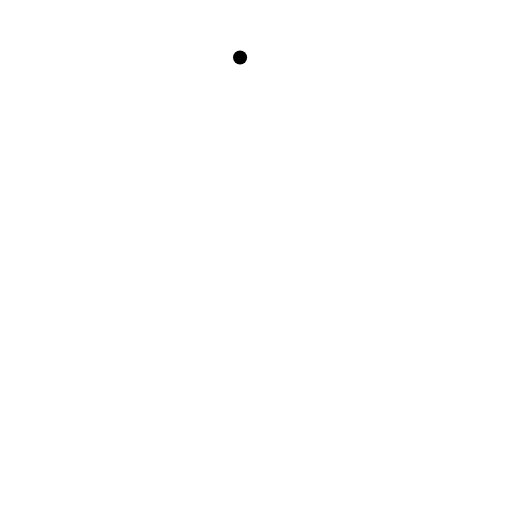
t = 0.00 s
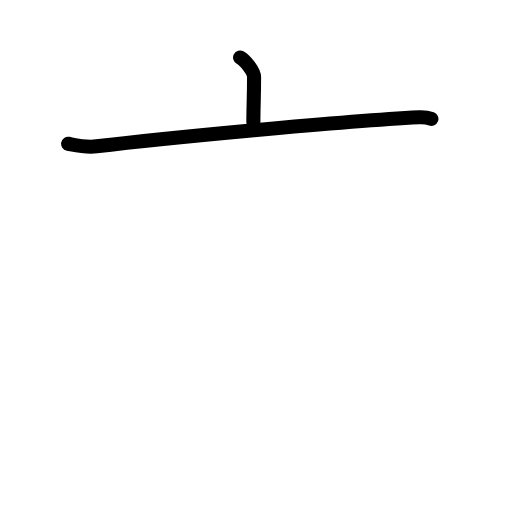
t = 1.83 s
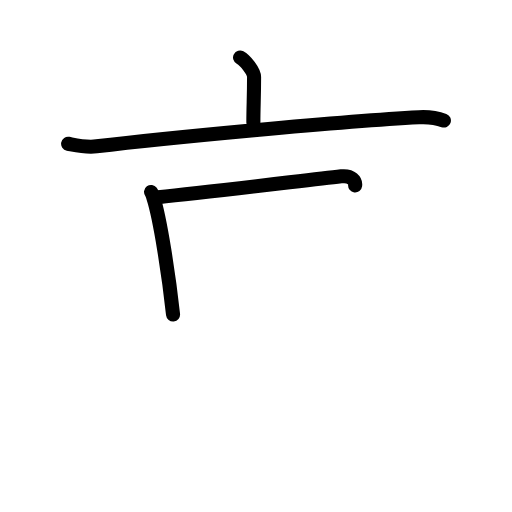
t = 3.58 s
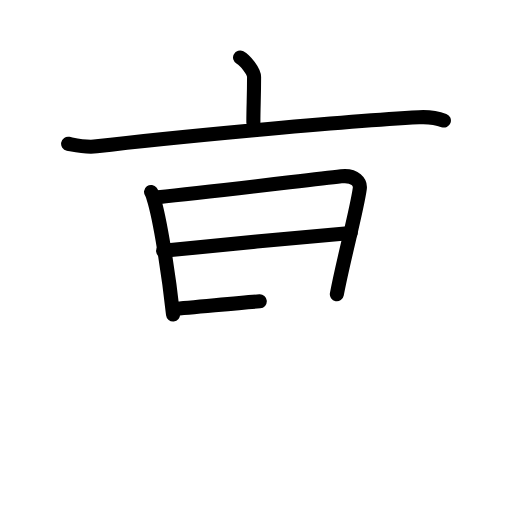
t = 5.50 s
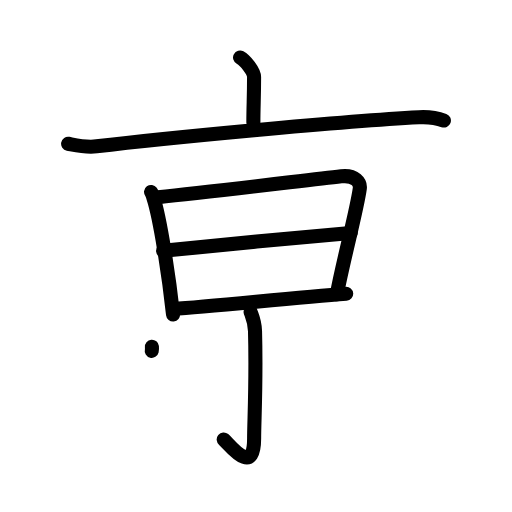
t = 7.25 s
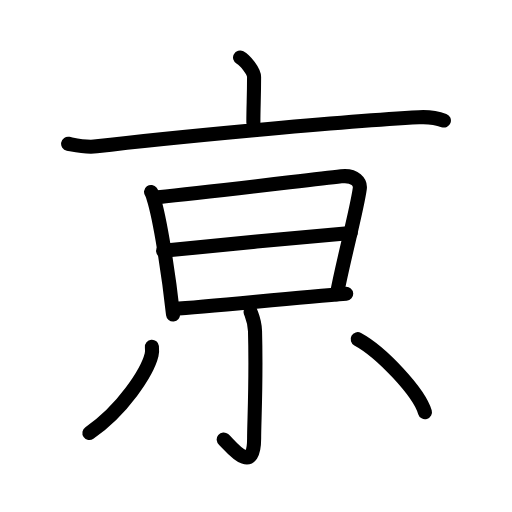
t = 9.00 s

The animated SVG that drew these frames (rendered in a browser with its animation timeline set to each time). Animation: 26 SMIL elements (animate=26); one cycle of 9.00 s.

<?xml version="1.0" encoding="UTF-8"?>
<!--
AniKanjiVG is licensed by CC-BY-SA Paul C. Sommerhoff (https://bitbucket.org/sommerhoff/anikanjivg).
AniKanjiVG uses KanjiVG which is licensed by CC-BY-SA Ulrich Apel (http://kanjivg.tagaini.net).
See also http://creativecommons.org/licenses/by-sa/3.0/
-->
<svg xmlns:kvg='http://kanjivg.tagaini.net' xmlns='http://www.w3.org/2000/svg' width='109' height='109' viewBox='0 0 109 109' style='fill:none;stroke:#000000;stroke-width:3;stroke-linecap:round;stroke-linejoin:round;' id="kvg:kanji_04eb0"><g id="kvg:04eb0" kvg:element="亰"><g id="kvg:04eb0-g1" kvg:element="亠" kvg:position="top" kvg:radical="tradit"><path id="kvg:04eb0-s1" kvg:type="㇑a" d="M51.11,12.25c1.13,0.61,2.98,2.96,2.98,4.16c0,4.45-0.15,6.09-0.15,9.65"><animate attributeName="d" begin="0.0s" dur="0.5s" from="M51.11,12.25C51.11,12.25,51.11,12.25,51.11,12.25" to="M51.11,12.25c1.13,0.61,2.98,2.96,2.98,4.16" />
<animate attributeName="d" begin="0.5s" dur="0.5s" from="M51.11,12.25c1.13,0.61,2.98,2.96,2.98,4.16c0,0,0,0,0,0,0" to="M51.11,12.25c1.13,0.61,2.98,2.96,2.98,4.16c0,4.45-0.15,6.09-0.15,9.65" />
</path>
<path id="kvg:04eb0-s2" kvg:type="㇐" d="M14.5,30.61c2,0.39,3.76,0.83,6.06,0.55c13.69-1.66,52.69-5.41,68.64-6.2c2.35-0.12,3.55,0.05,5.3,0.7"><animate attributeName="d" begin="1.0s" dur="0.3333333333333333s" from="M14.5,30.61C14.5,30.61,14.5,30.61,14.5,30.61" to="M14.5,30.61c2,0.39,3.76,0.83,6.06,0.55" />
<animate attributeName="d" begin="1.3333333333333333s" dur="0.3333333333333333s" from="M14.5,30.61c2,0.39,3.76,0.83,6.06,0.55c0,0,0,0,0,0,0" to="M14.5,30.61c2,0.39,3.76,0.83,6.06,0.55c13.69-1.66,52.69-5.41,68.64-6.2" />
<animate attributeName="d" begin="1.6666666666666665s" dur="0.3333333333333333s" from="M14.5,30.61c2,0.39,3.76,0.83,6.06,0.55c13.69-1.66,52.69-5.41,68.64-6.2c0,0,0,0,0,0,0" to="M14.5,30.61c2,0.39,3.76,0.83,6.06,0.55c13.69-1.66,52.69-5.41,68.64-6.2c2.35-0.12,3.55,0.05,5.3,0.7" />
<animate attributeName="d" begin="0s" dur="1.0s" from="M-100,-100" to="M-100,-100" />
</path>
</g>
<g id="kvg:04eb0-g2" kvg:position="bottom"><g id="kvg:04eb0-g3" kvg:element="日"><path id="kvg:04eb0-s3" kvg:type="㇑" d="M32.16,40.88c0.32,0.43,0.33,0.72,0.5,1.26c1.44,4.42,3.29,16.58,4.18,24.82"><animate attributeName="d" begin="2.0s" dur="0.5s" from="M32.16,40.88C32.16,40.88,32.16,40.88,32.16,40.88" to="M32.16,40.88c0.32,0.43,0.33,0.72,0.5,1.26" />
<animate attributeName="d" begin="2.5s" dur="0.5s" from="M32.16,40.88c0.32,0.43,0.33,0.72,0.5,1.26c0,0,0,0,0,0,0" to="M32.16,40.88c0.32,0.43,0.33,0.72,0.5,1.26c1.44,4.42,3.29,16.58,4.18,24.82" />
<animate attributeName="d" begin="0s" dur="2.0s" from="M-100,-100" to="M-100,-100" />
</path>
<path id="kvg:04eb0-s4" kvg:type="㇕a" d="M33.65,41.97c11.12-1.11,30.68-3.5,38.99-4.43c3.05-0.34,4.11,1.37,3.96,2.58c-0.58,4.46-3.49,15.09-4.89,22.53"><animate attributeName="d" begin="3.0s" dur="0.3333333333333333s" from="M33.65,41.97C33.65,41.97,33.65,41.97,33.65,41.97" to="M33.65,41.97c11.12-1.11,30.68-3.5,38.99-4.43" />
<animate attributeName="d" begin="3.3333333333333335s" dur="0.3333333333333333s" from="M33.65,41.97c11.12-1.11,30.68-3.5,38.99-4.43c0,0,0,0,0,0,0" to="M33.65,41.97c11.12-1.11,30.68-3.5,38.99-4.43c3.05-0.34,4.11,1.37,3.96,2.58" />
<animate attributeName="d" begin="3.6666666666666665s" dur="0.3333333333333333s" from="M33.65,41.97c11.12-1.11,30.68-3.5,38.99-4.43c3.05-0.34,4.11,1.37,3.96,2.58c0,0,0,0,0,0,0" to="M33.65,41.97c11.12-1.11,30.68-3.5,38.99-4.43c3.05-0.34,4.11,1.37,3.96,2.58c-0.58,4.46-3.49,15.09-4.89,22.53" />
<animate attributeName="d" begin="0s" dur="3.0s" from="M-100,-100" to="M-100,-100" />
</path>
<path id="kvg:04eb0-s5" kvg:type="㇐a" d="M34.72,53.4c3.62-0.43,36.95-3.62,39.94-3.8"><animate attributeName="d" begin="4.0s" dur="1.0s" from="M34.72,53.4C34.72,53.4,34.72,53.4,34.72,53.4" to="M34.72,53.4c3.62-0.43,36.95-3.62,39.94-3.8" />
<animate attributeName="d" begin="0s" dur="4.0s" from="M-100,-100" to="M-100,-100" />
</path>
<path id="kvg:04eb0-s6" kvg:type="㇐a" d="M36.91,65.76c8.01-0.47,25.74-2.45,36.79-3.23"><animate attributeName="d" begin="5.0s" dur="1.0s" from="M36.91,65.76C36.91,65.76,36.91,65.76,36.91,65.76" to="M36.91,65.76c8.01-0.47,25.74-2.45,36.79-3.23" />
<animate attributeName="d" begin="0s" dur="5.0s" from="M-100,-100" to="M-100,-100" />
</path>
</g>
<g id="kvg:04eb0-g4" kvg:element="小"><path id="kvg:04eb0-s7" kvg:type="㇚" d="M53.35,66.37c0.06,0.36,0.87,1.85,0.94,4.11c0.3,10.84-0.19,19.2-0.19,22.89c0,8.38-5.37,1.12-6.48,0.19"><animate attributeName="d" begin="6.0s" dur="0.3333333333333333s" from="M53.35,66.37C53.35,66.37,53.35,66.37,53.35,66.37" to="M53.35,66.37c0.06,0.36,0.87,1.85,0.94,4.11" />
<animate attributeName="d" begin="6.333333333333333s" dur="0.3333333333333333s" from="M53.35,66.37c0.06,0.36,0.87,1.85,0.94,4.11c0,0,0,0,0,0,0" to="M53.35,66.37c0.06,0.36,0.87,1.85,0.94,4.11c0.3,10.84-0.19,19.2-0.19,22.89" />
<animate attributeName="d" begin="6.666666666666667s" dur="0.3333333333333333s" from="M53.35,66.37c0.06,0.36,0.87,1.85,0.94,4.11c0.3,10.84-0.19,19.2-0.19,22.89c0,0,0,0,0,0,0" to="M53.35,66.37c0.06,0.36,0.87,1.85,0.94,4.11c0.3,10.84-0.19,19.2-0.19,22.89c0,8.38-5.37,1.12-6.48,0.19" />
<animate attributeName="d" begin="0s" dur="6.0s" from="M-100,-100" to="M-100,-100" />
</path>
<path id="kvg:04eb0-s8" kvg:type="㇒" d="M32.34,73.82c0.04,0.43,0.08,1.12-0.07,1.74c-0.91,3.66-6.12,11.7-13.24,16.62"><animate attributeName="d" begin="7.0s" dur="0.5s" from="M32.34,73.82C32.34,73.82,32.34,73.82,32.34,73.82" to="M32.34,73.82c0.04,0.43,0.08,1.12-0.07,1.74" />
<animate attributeName="d" begin="7.5s" dur="0.5s" from="M32.34,73.82c0.04,0.43,0.08,1.12-0.07,1.74c0,0,0,0,0,0,0" to="M32.34,73.82c0.04,0.43,0.08,1.12-0.07,1.74c-0.91,3.66-6.12,11.7-13.24,16.62" />
<animate attributeName="d" begin="0s" dur="7.0s" from="M-100,-100" to="M-100,-100" />
</path>
<path id="kvg:04eb0-s9" kvg:type="㇔" d="M76.15,72.21c5.06,2.74,13.06,11.27,14.32,15.54"><animate attributeName="d" begin="8.0s" dur="1.0s" from="M76.15,72.21C76.15,72.21,76.15,72.21,76.15,72.21" to="M76.15,72.21c5.06,2.74,13.06,11.27,14.32,15.54" />
<animate attributeName="d" begin="0s" dur="8.0s" from="M-100,-100" to="M-100,-100" />
</path>
</g>
</g>
</g>
</svg>
